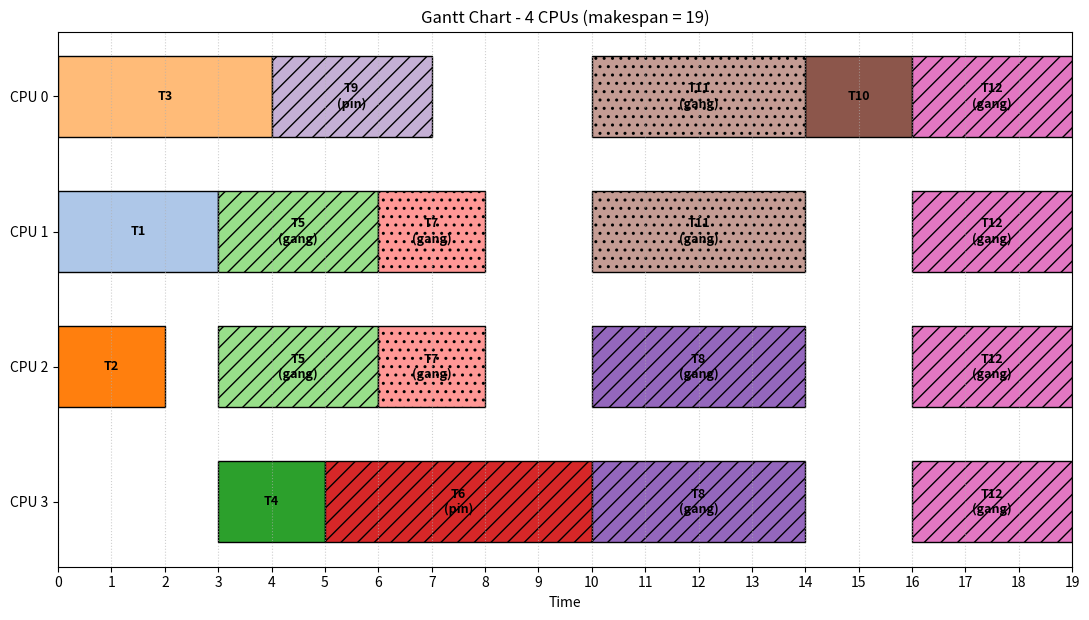

This figure's Python source:
"""
4-CPU task scheduler simulation (list scheduling) + Gantt chart
- 每個 task 有 id、duration、dependencies
- 事件驅動模擬:CPU 閒置時,從 ready queue 挑優先權最高的 task
- 優先權 = critical path 長度(越長越先做),同分則 id 小者先
- pin 可指定 CPU:
    pin=None      不限,任一 CPU 皆可(預設佔用 1 顆)
    need=N        不指定哪幾顆,但需要「同時」佔用任意 N 顆 CPU(pin=None 時有效)
    pin=2         只能在 CPU 2 上執行
    pin=[0, 1]    必須「同時」佔用 CPU 0 和 1 一起執行(gang scheduling),
                  兩顆都閒置時才會開始,結束時一起釋放
"""
from dataclasses import dataclass, field
import heapq
import sys


@dataclass
class Task:
    id: int
    duration: int
    deps: list = field(default_factory=list)
    pin: object = None       # None / int / list[int]:指定 CPU
    need: int = None         # 需要幾顆 CPU(未指定時:有 pin 則為 len(pin),否則 1)
    # 以下由排程器填入
    start: int = None
    end: int = None
    cpus: list = None        # 實際使用的 CPU(list)

    def __post_init__(self):
        if self.pin is not None:
            pins = [self.pin] if isinstance(self.pin, int) else list(self.pin)
            if not pins:
                raise ValueError(f"Task {self.id}: pin is empty")
            if len(set(pins)) != len(pins):
                raise ValueError(f"Task {self.id}: duplicate CPU in pin {pins}")
            self.pin = sorted(pins)
            if self.need is not None and self.need != len(pins):
                raise ValueError(
                    f"Task {self.id}: need={self.need} conflicts with pin={pins}")
            self.need = len(pins)
        else:
            if self.need is None:
                self.need = 1
            if self.need < 1:
                raise ValueError(f"Task {self.id}: need must be >= 1")


def critical_path_lengths(tasks):
    """每個 task 到終點的最長路徑長度(含自己),用來當優先權。"""
    children = {t.id: [] for t in tasks.values()}
    for t in tasks.values():
        for d in t.deps:
            children[d].append(t.id)

    memo = {}

    def cp(tid):
        if tid not in memo:
            memo[tid] = tasks[tid].duration + max(
                (cp(c) for c in children[tid]), default=0
            )
        return memo[tid]

    sys.setrecursionlimit(10000)
    return {tid: cp(tid) for tid in tasks}


def check_graph(tasks):
    """檢查 dependency 是否存在,且沒有循環。"""
    for t in tasks.values():
        for d in t.deps:
            if d not in tasks:
                raise ValueError(f"Task {t.id} depends on unknown task {d}")
    indeg = {tid: len(t.deps) for tid, t in tasks.items()}
    children = {tid: [] for tid in tasks}
    for t in tasks.values():
        for d in t.deps:
            children[d].append(t.id)
    q = [tid for tid, n in indeg.items() if n == 0]
    seen = 0
    while q:
        u = q.pop()
        seen += 1
        for v in children[u]:
            indeg[v] -= 1
            if indeg[v] == 0:
                q.append(v)
    if seen != len(tasks):
        raise ValueError("Dependency graph has a cycle")


def schedule(task_list, num_cpus=4):
    tasks = {t.id: t for t in task_list}
    check_graph(tasks)
    for t in task_list:
        if t.pin is not None and not all(0 <= c < num_cpus for c in t.pin):
            raise ValueError(f"Task {t.id} pinned to invalid CPU {t.pin}")
        if t.need > num_cpus:
            raise ValueError(
                f"Task {t.id} needs {t.need} CPUs but only {num_cpus} exist")
    prio = critical_path_lengths(tasks)

    remaining_deps = {tid: set(t.deps) for tid, t in tasks.items()}
    children = {tid: [] for tid in tasks}
    for t in tasks.values():
        for d in t.deps:
            children[d].append(t.id)

    ready = [(-prio[tid], tid) for tid, deps in remaining_deps.items() if not deps]
    heapq.heapify(ready)

    free_cpus = list(range(num_cpus))
    running = []                         # (end_time, task_id, [cpus])
    time, done = 0, 0

    while done < len(tasks):
        # 依優先權逐一分配;所需 CPU 沒有全部空出來的 task 先跳過
        deferred = []
        while ready and free_cpus:
            item = heapq.heappop(ready)
            t = tasks[item[1]]
            if t.pin is None:
                if len(free_cpus) < t.need:       # 閒置 CPU 不夠,先等
                    deferred.append(item)
                    continue
                # 不限 CPU 的 task:優先挑「別的 ready task 沒指定要用」的 CPU
                wanted = {c for _, i in ready + deferred
                          if tasks[i].pin for c in tasks[i].pin}
                choices = ([c for c in free_cpus if c not in wanted] +
                           [c for c in free_cpus if c in wanted])
                cpus = sorted(choices[:t.need])
            elif all(c in free_cpus for c in t.pin):
                cpus = list(t.pin)
            else:
                deferred.append(item)
                continue
            for c in cpus:
                free_cpus.remove(c)
            t.start, t.end, t.cpus = time, time + t.duration, cpus
            heapq.heappush(running, (t.end, item[1], cpus))
        for item in deferred:
            heapq.heappush(ready, item)

        # 時間推進到下一個 task 完成
        time = running[0][0]
        while running and running[0][0] == time:
            _, tid, cpus = heapq.heappop(running)
            free_cpus.extend(cpus)
            free_cpus.sort()
            done += 1
            for c in children[tid]:
                remaining_deps[c].discard(tid)
                if not remaining_deps[c]:
                    heapq.heappush(ready, (-prio[c], c))

    return task_list


def print_report(task_list, num_cpus):
    makespan = max(t.end for t in task_list)
    busy = sum(t.duration * len(t.cpus) for t in task_list)   # CPU-time
    fmt = lambda xs: "-" if xs is None else ",".join(map(str, xs))
    print(f"{'Task':>4} {'CPU':>6} {'Pin':>6} {'Start':>5} {'End':>4}  Deps")
    for t in sorted(task_list, key=lambda x: (x.start, x.cpus)):
        print(f"{t.id:>4} {fmt(t.cpus):>6} {fmt(t.pin):>6} "
              f"{t.start:>5} {t.end:>4}  {t.deps}")
    print(f"\nMakespan: {makespan}")
    print(f"Utilization: {busy / (makespan * num_cpus):.1%}")


def plot_gantt(task_list, num_cpus, filename="gantt.png", show=False):
    import matplotlib
    if not show:
        matplotlib.use("Agg")
    import matplotlib.pyplot as plt

    cmap = plt.get_cmap("tab20")
    fig, ax = plt.subplots(figsize=(11, 1.2 * num_cpus + 1.5))

    for t in task_list:
        for cpu in t.cpus:           # 多 CPU 的 task 在每一列各畫一格
            ax.barh(cpu, t.duration, left=t.start, height=0.6,
                    color=cmap(t.id % 20), edgecolor="black",
                    hatch=("//" if t.pin is not None
                           else ".." if t.need > 1 else None))
            label = f"T{t.id}"
            if len(t.cpus) > 1:
                label += "\n(gang)"
            elif t.pin is not None:
                label += "\n(pin)"
            ax.text(t.start + t.duration / 2, cpu, label,
                    ha="center", va="center", fontsize=9, fontweight="bold")

    makespan = max(t.end for t in task_list)
    ax.set_yticks(range(num_cpus))
    ax.set_yticklabels([f"CPU {i}" for i in range(num_cpus)])
    ax.invert_yaxis()
    ax.set_xlim(0, makespan)
    ax.set_xticks(range(0, makespan + 1, max(1, makespan // 20)))
    ax.set_xlabel("Time")
    ax.set_title(f"Gantt Chart - {num_cpus} CPUs (makespan = {makespan})")
    ax.grid(axis="x", linestyle=":", alpha=0.6)
    fig.tight_layout()
    fig.savefig(filename, dpi=150)
    print(f"Gantt chart saved to {filename}")
    if show:
        plt.show()


if __name__ == "__main__":
    NUM_CPUS = 4

    # Task(id, duration, deps, pin=None / 單一 CPU / CPU 清單, need=任意 N 顆)
    # 有 pin 的 task 以斜線填滿、need>1 的以點點填滿
    tasks = [
        Task(1, 3),
        Task(2, 2),
        Task(3, 4),
        Task(4, 2, [1]),
        Task(5, 3, [1, 2], pin=[1, 2]),      # 同時佔用 CPU 1、2
        Task(6, 5, [3], pin=3),              # 只能用 CPU 3
        Task(7, 2, [4, 5], need=2),          # 任意 2 顆 CPU 一起跑
        Task(8, 4, [5, 6], pin=[2, 3]),      # 同時佔用 CPU 2、3
        Task(9, 3, [2], pin=0),
        Task(10, 2, [7, 8, 9]),
        Task(11, 4, [6], need=2),
        Task(12, 3, [10, 11], pin=[0, 1, 2, 3]),  # 全部 4 顆一起
    ]

    schedule(tasks, NUM_CPUS)
    print_report(tasks, NUM_CPUS)
    plot_gantt(tasks, NUM_CPUS, "gantt.png")
